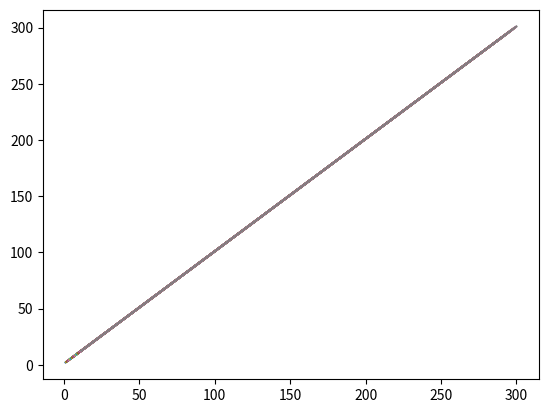
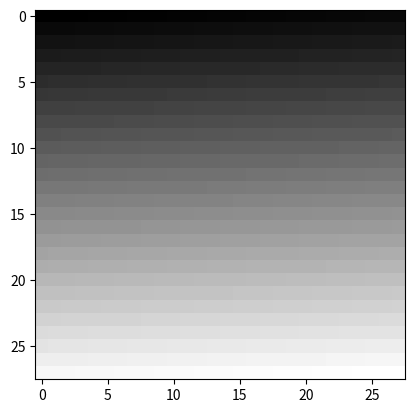
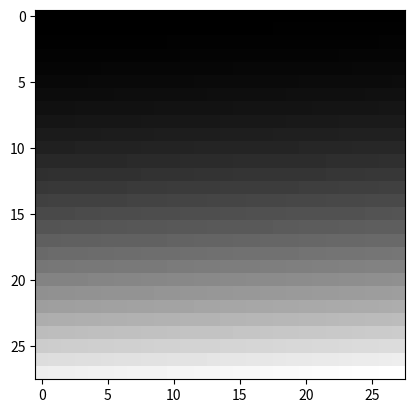

Generate these figures, in order, with matplotlib:
import matplotlib.pyplot as plt
import numpy as np
x = np.linspace(1,300,28*28)
x = np.reshape(x,(28,28))
y = x + 1
plt.plot(x, y)
plt.figure(2)
plt.imshow(x, cmap='gray')
plt.show()
plt.figure(3)
plt.imshow(x, cmap='gray')
# plt.show()
x *= y
plt.imshow(x, cmap='gray')
plt.show()